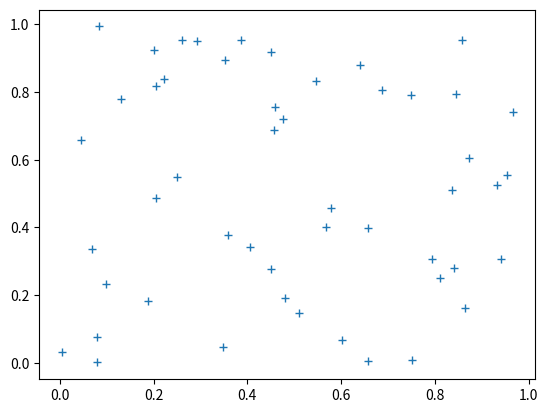

Write Python code to recreate this figure. (Note: this script raises an exception after producing the figure.)
import numpy as np
import matplotlib.pyplot as plt
import logging


def sort_along_first_axis(s):
    ind = np.argsort(s.T[0])
    return s[ind][::-1]

def main():
    #testing
    n = 50
    s = np.random.uniform(size=(n,2))
    fig,ax = plt.subplots()
    ax.plot(*s.T,'+')

    P = get_non_dominated_set(s)
    logging.info(get_PF_indicies(s))
    ax.plot(*P.T,'.')


if __name__=='__main__':
    main()
    plt.show()
